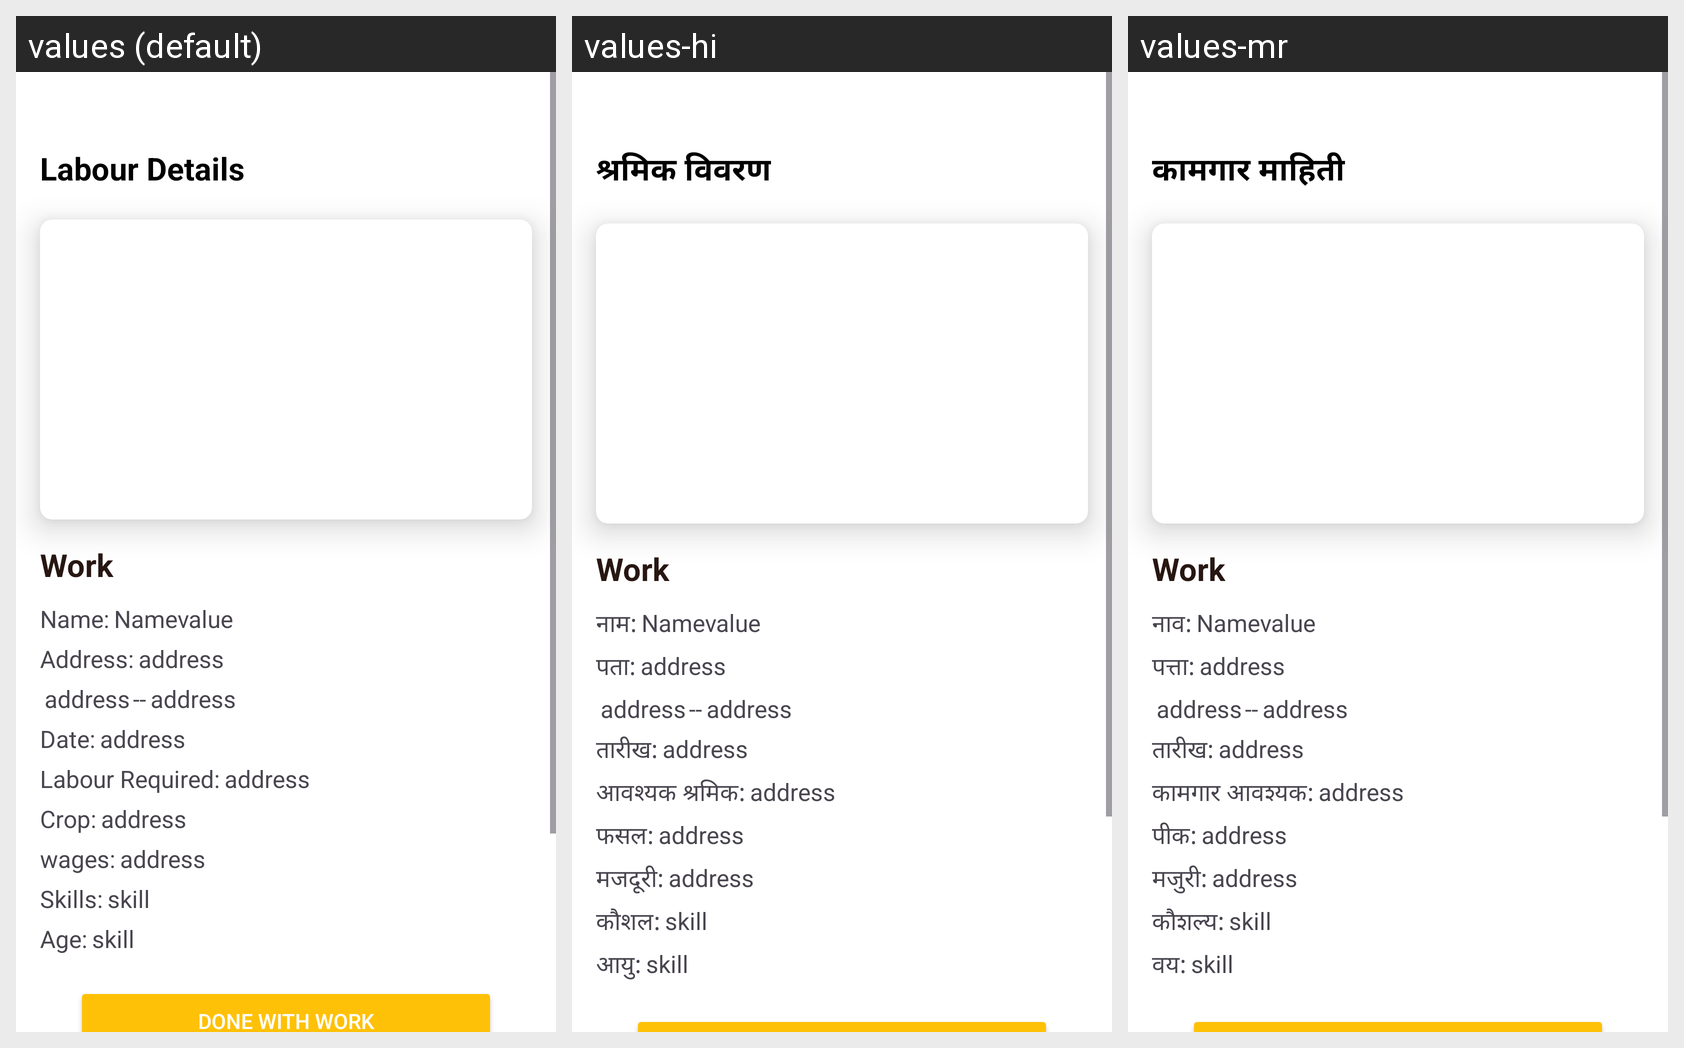

Here is an Android app screen in its default locale and in the app's own translations. Write out the translated-string differences for the strings that appear on this screen.
Android screen res/layout/activity_labour_worksheduldetails.xml rendered under 3 locales, left to right: values (default), values-hi, values-mr. Device: Nexus 5 (rendered at 1080×1920; each locale shown at half size, 540×960, under a caption strip naming it); theme Theme.FarmLabourScheduling.
Strings drawn on this screen, with the default value and each locale's value (text and hints the layout hard-codes, and strings that could not be matched under every locale, appear in the picture but are not listed):

labour_details
  values: Labour Details
  values-hi: श्रमिक विवरण
  values-mr: कामगार माहिती

name
  values: Name:
  values-hi: नाम:
  values-mr: नाव:

address1
  values: Address:
  values-hi: पता:
  values-mr: पत्ता:

date1
  values: Date:
  values-hi: तारीख:
  values-mr: तारीख:

labour_required
  values: Labour Required:
  values-hi: आवश्यक श्रमिक:
  values-mr: कामगार आवश्यक:

crop
  values: Crop:
  values-hi: फसल:
  values-mr: पीक:

wages
  values: wages:
  values-hi: मजदूरी:
  values-mr: मजुरी:

skills
  values: Skills:
  values-hi: कौशल:
  values-mr: कौशल्य:

age
  values: Age:
  values-hi: आयु:
  values-mr: वय:
